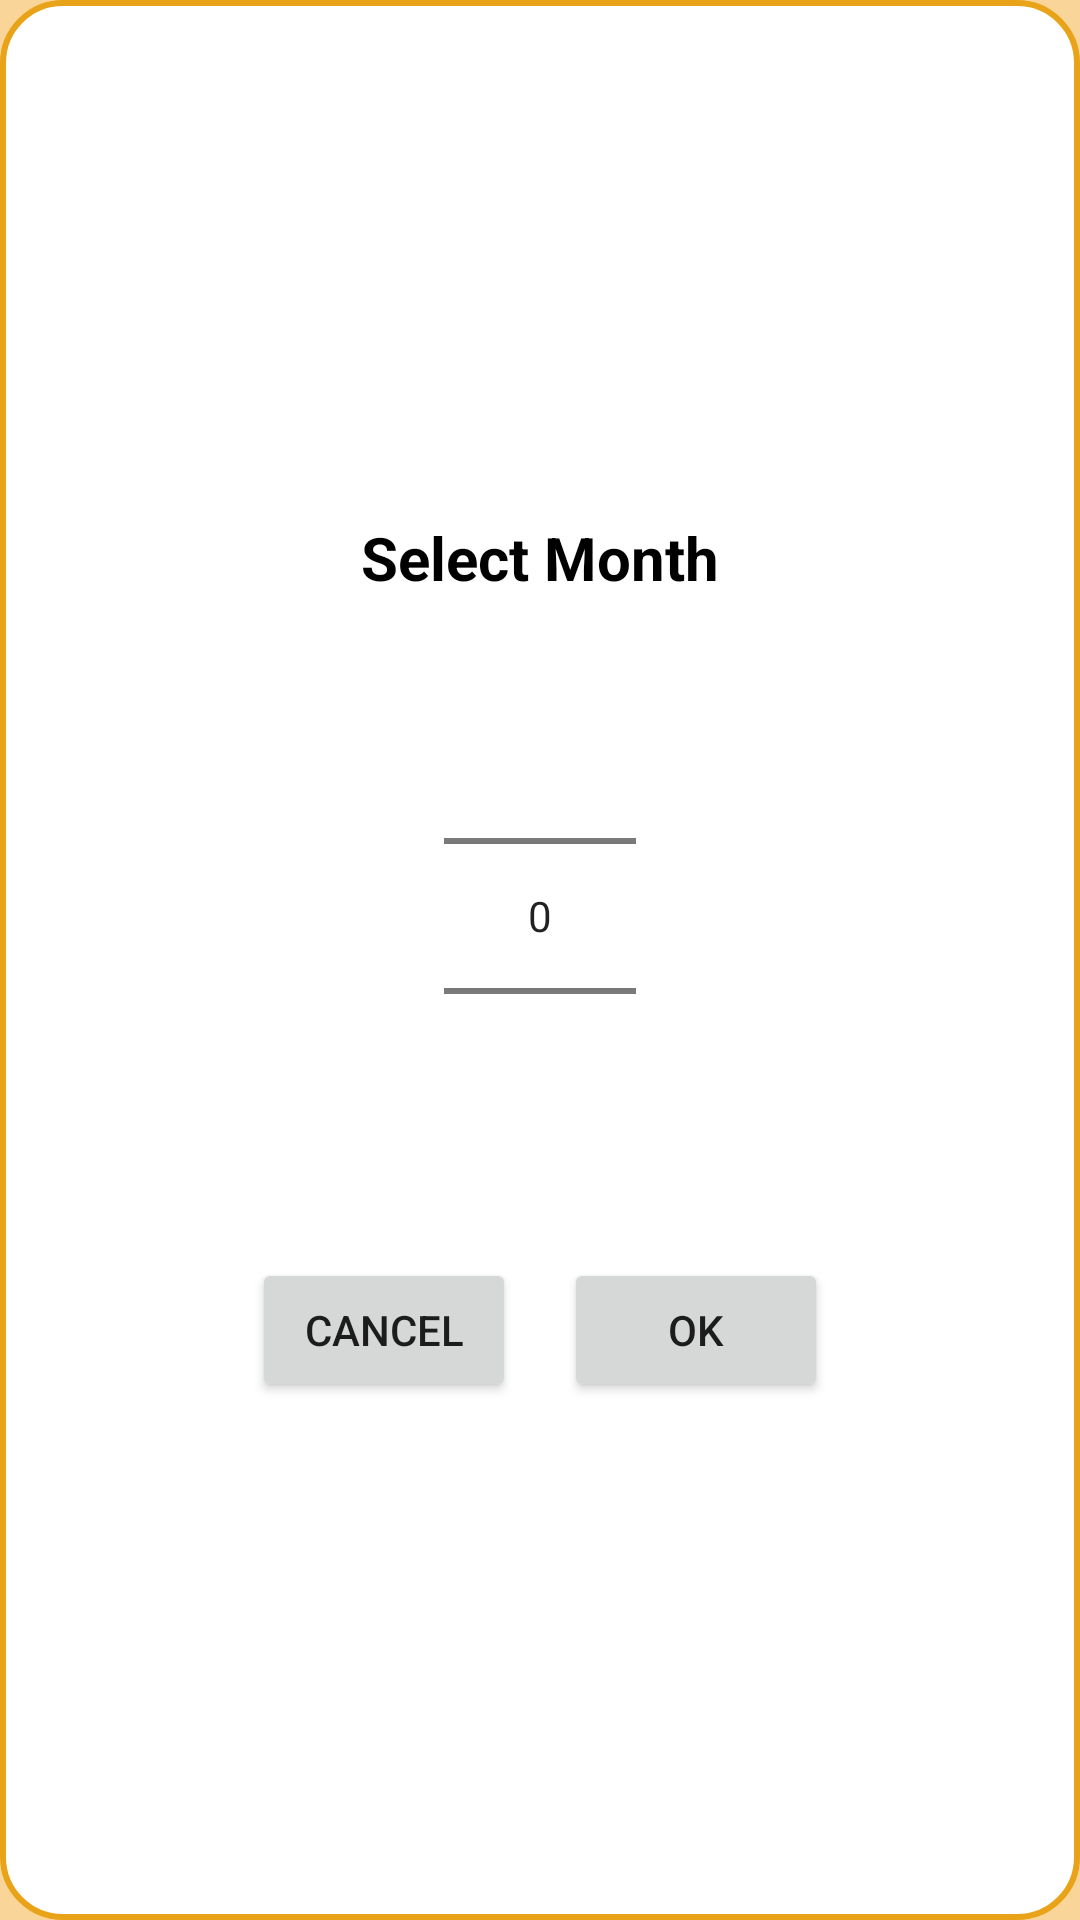

Layout XML and referenced resources for this Android screen:
<!-- AndroidManifest.xml: application theme Theme.NavigationDrawer -->
<!-- res/layout/dialog_month_picker.xml -->
<?xml version="1.0" encoding="utf-8"?>
<LinearLayout xmlns:android="http://schemas.android.com/apk/res/android"
    android:layout_width="wrap_content"
    android:layout_height="wrap_content"
    android:padding="24dp"
    android:orientation="vertical"
    android:gravity="center"
    android:background="@drawable/dialog_background">

    <TextView
        android:id="@+id/monthPickerTitle"
        android:layout_width="wrap_content"
        android:layout_height="wrap_content"
        android:text="Select Month"
        android:textSize="20sp"
        android:textStyle="bold"
        android:layout_marginBottom="16dp"
        android:textColor="@android:color/black" />

    <NumberPicker
        android:id="@+id/monthPicker"
        android:layout_width="wrap_content"
        android:layout_height="wrap_content" />

    <LinearLayout
        android:layout_width="wrap_content"
        android:layout_height="wrap_content"
        android:orientation="horizontal"
        android:gravity="center"
        android:layout_marginTop="24dp">

        <Button
            android:id="@+id/btnCancel"
            android:layout_width="wrap_content"
            android:layout_height="wrap_content"
            android:text="Cancel" />

        <Space
            android:layout_width="16dp"
            android:layout_height="wrap_content" />

        <Button
            android:id="@+id/btnOk"
            android:layout_width="wrap_content"
            android:layout_height="wrap_content"
            android:text="OK" />
    </LinearLayout>

</LinearLayout>
<!-- resources referenced by this layout -->
<resources>
  <!-- drawable dialog_background (drawable) -->
  <shape xmlns:android="http://schemas.android.com/apk/res/android">
      <solid android:color="@android:color/white" />
      <corners android:radius="20dp" />
      <padding android:left="16dp" android:top="16dp" android:right="16dp" android:bottom="16dp"/>
      <stroke
          android:width="2dp"
          android:color="@color/coffee_3"/>
  </shape>
  <style name="Theme.NavigationDrawer" parent="Theme.MaterialComponents.DayNight.NoActionBar">
          <item name="appBackgroundColor">#fad59a</item>
          <item name="android:windowBackground">?attr/appBackgroundColor</item>
          
          <item name="colorPrimary">@color/coffee_2</item>
          <item name="colorPrimaryVariant">@color/coffee_2</item>
          <item name="colorOnPrimary">@color/your_background_color</item>
          
          <item name="colorSecondary">@color/coffee_3</item>
          <item name="colorSecondaryVariant">@color/dark_roast</item>
          <item name="colorOnSecondary">@color/black</item>
  
          
          <item name="android:windowActivityTransitions">true</item>
          <item name="android:windowContentTransitions">true</item>
          <item name="android:windowSharedElementsUseOverlay">false</item>
  
          
          <item name="android:statusBarColor">@android:color/transparent</item>
          
          <item name="toolbarNavigationButtonStyle">@style/CustomNavigationButtonStyle</item>
      </style>
  <color name="coffee_3">#e9a319</color>
  <color name="coffee_2">#fad59a</color>
  <color name="your_background_color">#fcefcb</color>
  <color name="dark_roast">#3E2C23</color>
  <color name="black">#FF000000</color>
  <style name="CustomNavigationButtonStyle" parent="Widget.AppCompat.Toolbar.Button.Navigation">
          <item name="android:minWidth">60dp</item>
          <item name="android:minHeight">60dp</item>
          <item name="android:padding">12dp</item>
      </style>
</resources>
